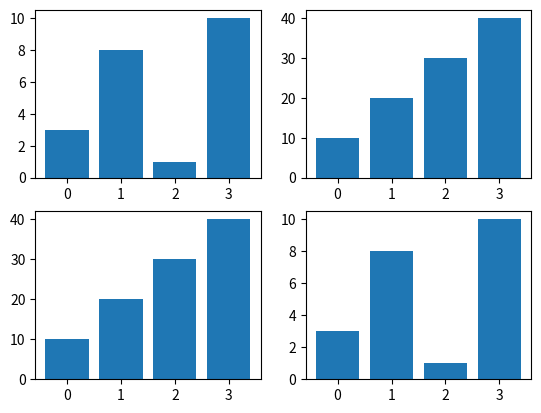

The matplotlib source for this figure:
#mutiple graphs on each other
from matplotlib import pyplot
import numpy
#graph 1
x=numpy.array([0, 1, 2, 3])
y=numpy.array([3, 8, 1, 10])

pyplot.subplot(2,2,1)
pyplot.bar(x,y)

#graph 2
x=numpy.array([0, 1, 2, 3])
y=numpy.array([10, 20, 30, 40])

pyplot.subplot(2,2,2)
pyplot.bar(x,y)

#graph 3
x=numpy.array([0, 1, 2, 3])
y=numpy.array([10, 20, 30, 40])

pyplot.subplot(2,2,3)
pyplot.bar(x,y)
#graph 4
x=numpy.array([0, 1, 2, 3])
y=numpy.array([3, 8, 1, 10])

pyplot.subplot(2,2,4)
pyplot.bar(x,y)


pyplot.show()